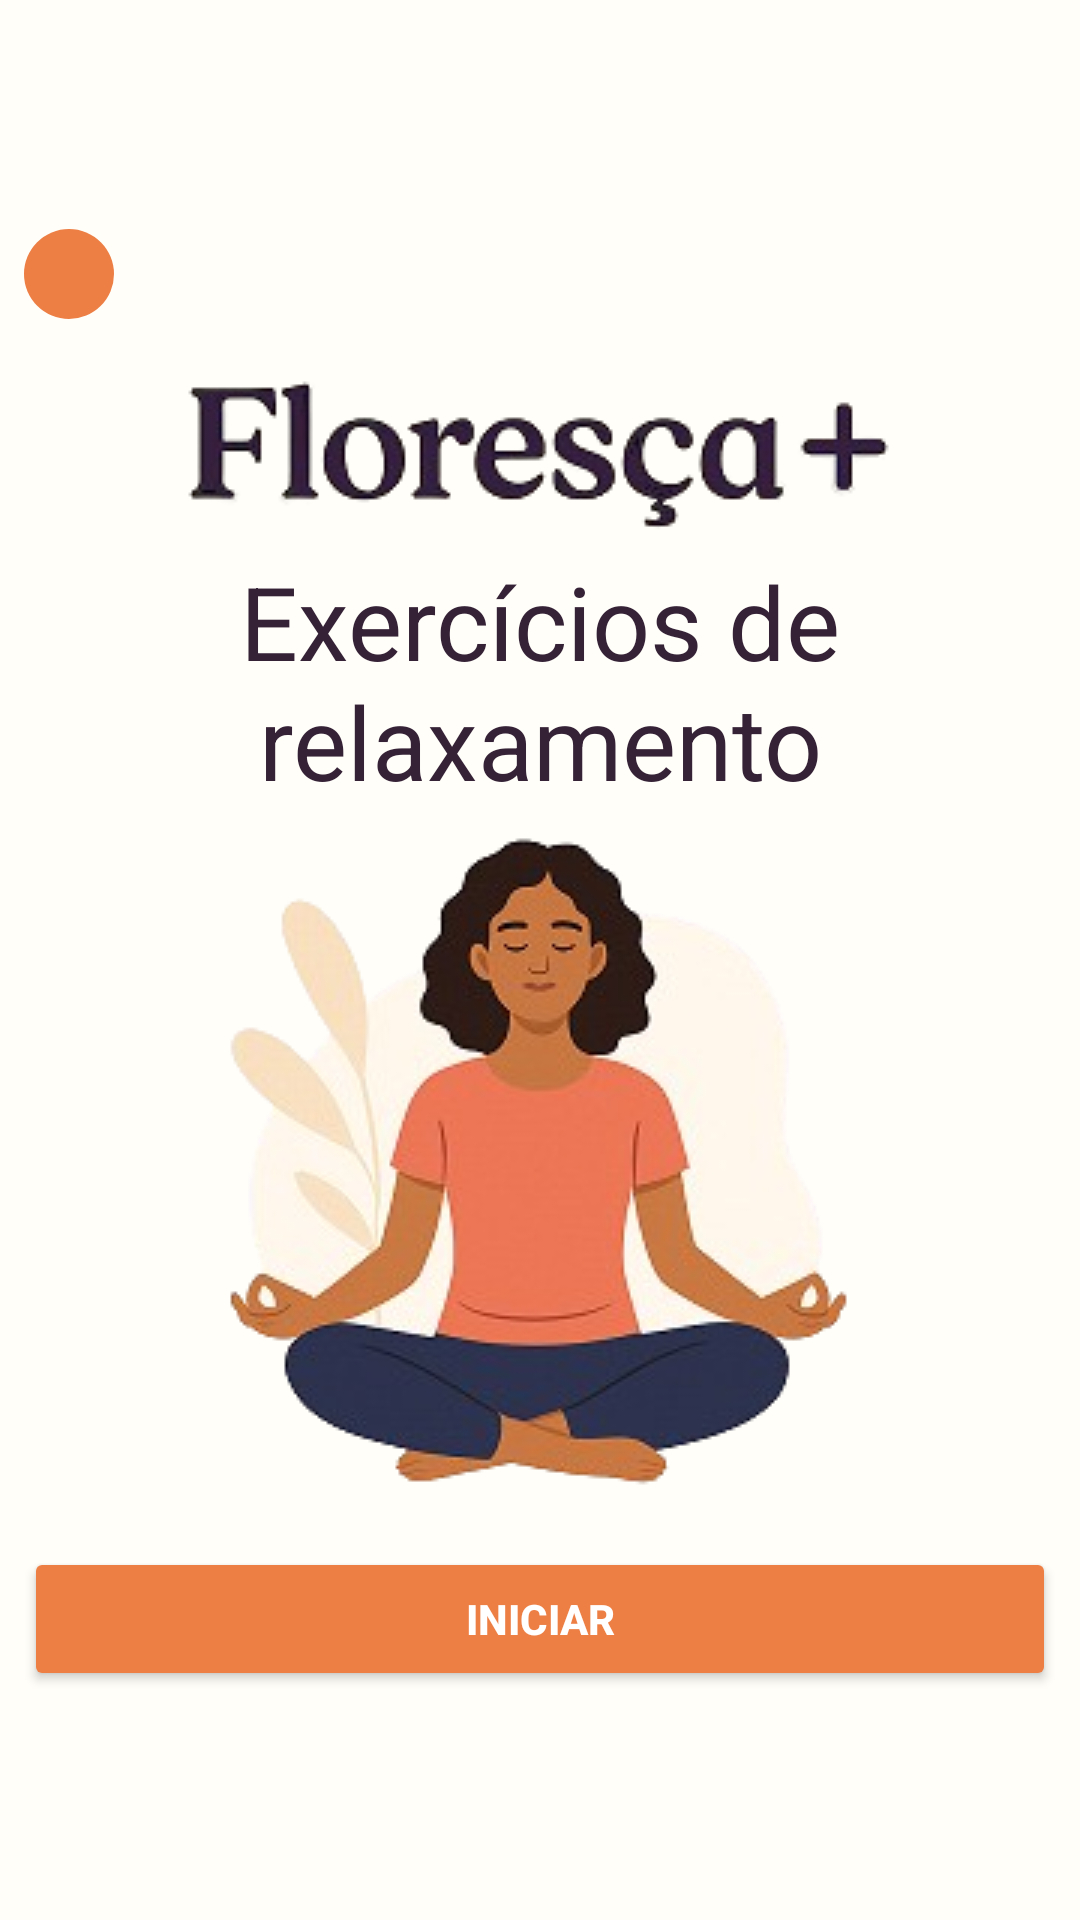

The Android layout XML behind this screen, and the referenced resources:
<!-- AndroidManifest.xml: application theme Theme.Floresça -->
<!-- res/layout/fragment_exercicio_relaxamento.xml -->
<?xml version="1.0" encoding="utf-8"?>
<ScrollView xmlns:android="http://schemas.android.com/apk/res/android"
    xmlns:app="http://schemas.android.com/apk/res-auto"
    xmlns:tools="http://schemas.android.com/tools"
    android:layout_width="match_parent"
    android:layout_height="match_parent"
    android:fillViewport="true">

    <LinearLayout
        android:id="@+id/main"
        android:layout_width="match_parent"
        android:layout_height="match_parent"
        android:layout_gravity="center"
        android:background="@color/branco_laranja"
        android:gravity="center"
        android:orientation="vertical"
        android:padding="8dp"
        tools:context=".IndexActivity">

        <ImageButton
            android:id="@+id/voltar"
            android:layout_width="30sp"
            android:layout_height="30sp"
            android:layout_gravity="start"
            android:background="@drawable/rounded_back"
            android:scaleType="fitCenter"
            android:tint="#050505"
            app:srcCompat="@drawable/voltaricon" />

        <ImageView
            android:id="@+id/imageView"
            android:layout_width="match_parent"
            android:layout_height="wrap_content"
            android:layout_gravity="top"
            app:srcCompat="@drawable/logo2" />

        <TextView
            android:id="@+id/textView"
            android:layout_width="match_parent"
            android:layout_height="wrap_content"
            android:backgroundTint="@color/laranja"
            android:gravity="center"
            android:text="Exercícios de relaxamento"
            android:textColor="#352236"
            android:textSize="34sp" />

        <ImageView
            android:id="@+id/imageView3"
            android:layout_width="match_parent"
            android:layout_height="wrap_content"
            app:srcCompat="@drawable/yoga" />

        <Button
            android:id="@+id/iniciar"
            android:layout_width="match_parent"
            android:layout_height="wrap_content"
            android:backgroundTint="@color/laranja"
            android:text="INICIAR"
            android:textColor="#FFFFFF"
            android:textStyle="bold" />

    </LinearLayout>
</ScrollView>
<!-- resources referenced by this layout -->
<resources>
  <color name="branco_laranja">#fffef9</color>
  <color name="laranja">#ed7e44</color>
  <!-- drawable logo2: png bitmap (drawable, 14546 bytes) -->
  <!-- drawable rounded_back (drawable) -->
  <?xml version="1.0" encoding="utf-8"?>
  <shape android:shape="rectangle" xmlns:android="http://schemas.android.com/apk/res/android">
  
      <solid android:color="@color/laranja"/>
  
      <corners android:radius="160dp" />
  
  
  </shape>
  <!-- drawable yoga: png bitmap (drawable, 63246 bytes) -->
  <style name="Theme.Floresça" parent="Theme.AppCompat.DayNight.NoActionBar" />
</resources>
